Dataset: dataset (GitHub, kvbiii/Master-thesis). Classes: bathroom, bedroom, dining room, kitchen, living room, outside building, urban environment.

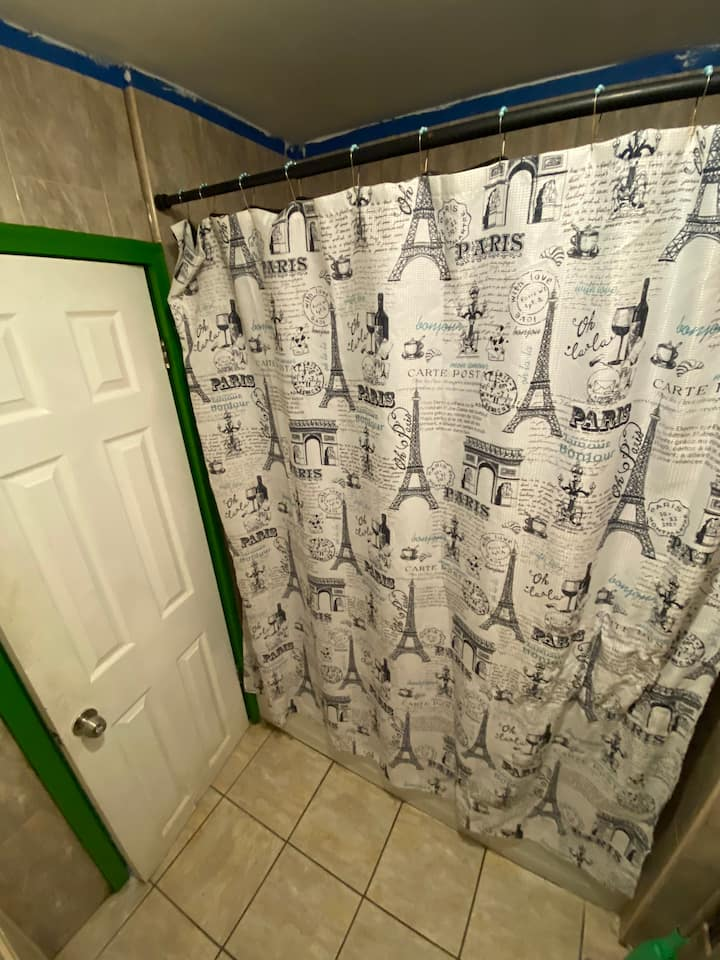
Label: bathroom

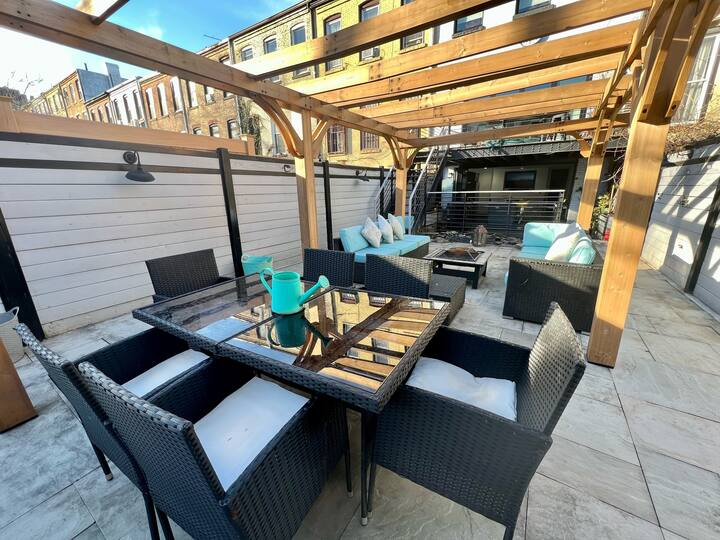
Label: outside building

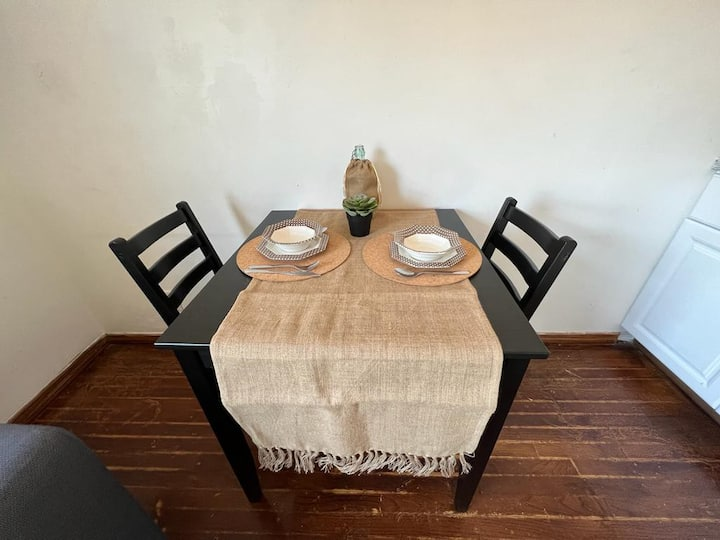
Label: dining room

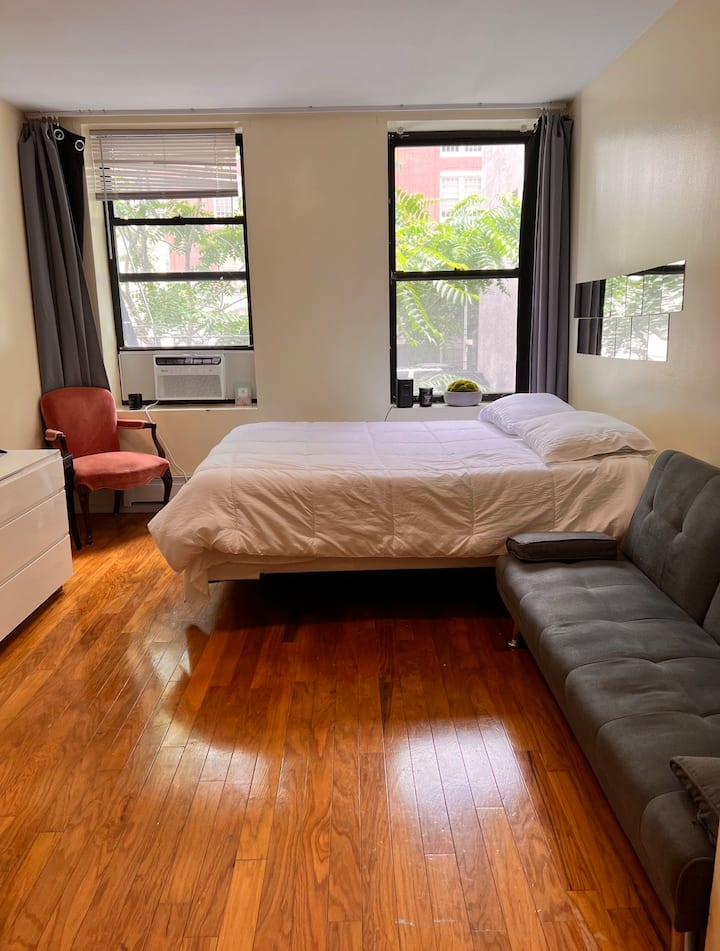
Label: bedroom
